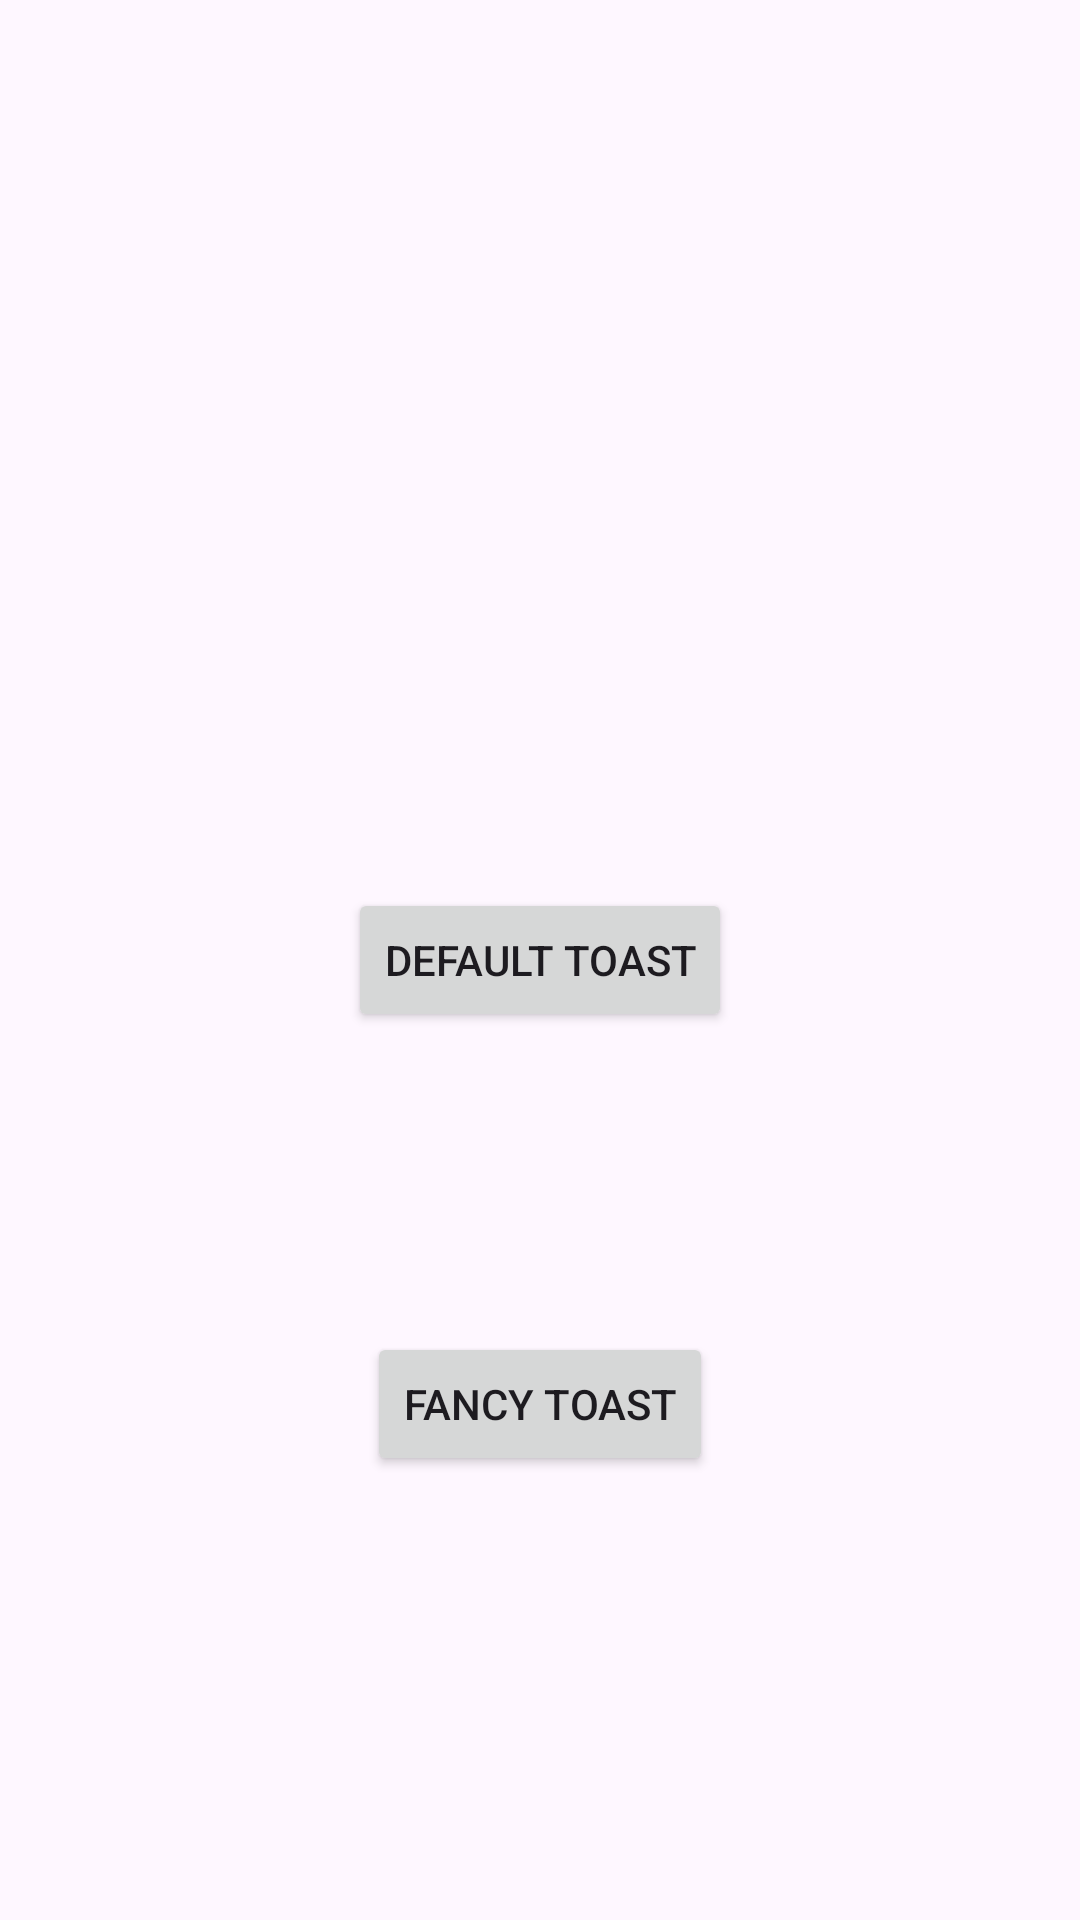

This screen was rendered from an Android layout file. Write that file and the resources it references.
<!-- AndroidManifest.xml: application theme Theme.UITutorial -->
<!-- res/layout/activity_toast.xml -->
<?xml version="1.0" encoding="utf-8"?>
<androidx.constraintlayout.widget.ConstraintLayout xmlns:android="http://schemas.android.com/apk/res/android"
    xmlns:app="http://schemas.android.com/apk/res-auto"
    xmlns:tools="http://schemas.android.com/tools"
    android:id="@+id/main"
    android:layout_width="match_parent"
    android:layout_height="match_parent"
    tools:context=".Toast">

    <Button
        android:id="@+id/btn_default"
        android:layout_width="wrap_content"
        android:layout_height="wrap_content"
        android:text="Default Toast"
        app:layout_constraintBottom_toBottomOf="parent"
        app:layout_constraintEnd_toEndOf="parent"
        app:layout_constraintStart_toStartOf="parent"
        app:layout_constraintTop_toTopOf="parent" />

    <Button
        android:id="@+id/btn_fancy"
        android:layout_width="wrap_content"
        android:layout_height="wrap_content"
        android:text="Fancy Toast"
        app:layout_constraintBottom_toBottomOf="parent"
        app:layout_constraintEnd_toEndOf="parent"
        app:layout_constraintStart_toStartOf="parent"
        app:layout_constraintTop_toTopOf="parent"
        app:layout_constraintVertical_bias="0.75" />
</androidx.constraintlayout.widget.ConstraintLayout>
<!-- resources referenced by this layout -->
<resources>
  <style name="Theme.UITutorial" parent="Base.Theme.UITutorial" />
  <style name="Base.Theme.UITutorial" parent="Theme.Material3.DayNight.NoActionBar">
          
          
      </style>
</resources>
